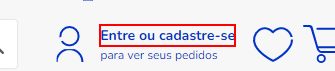
Task: Processo em Branco
Workflow: wf_abrir_navegador

Step 1 [try]: find the link 'Serviços' in window 'Casas Bahia | Cupom de 10%, 15% e 20% de desconto' (chrome.exe)
